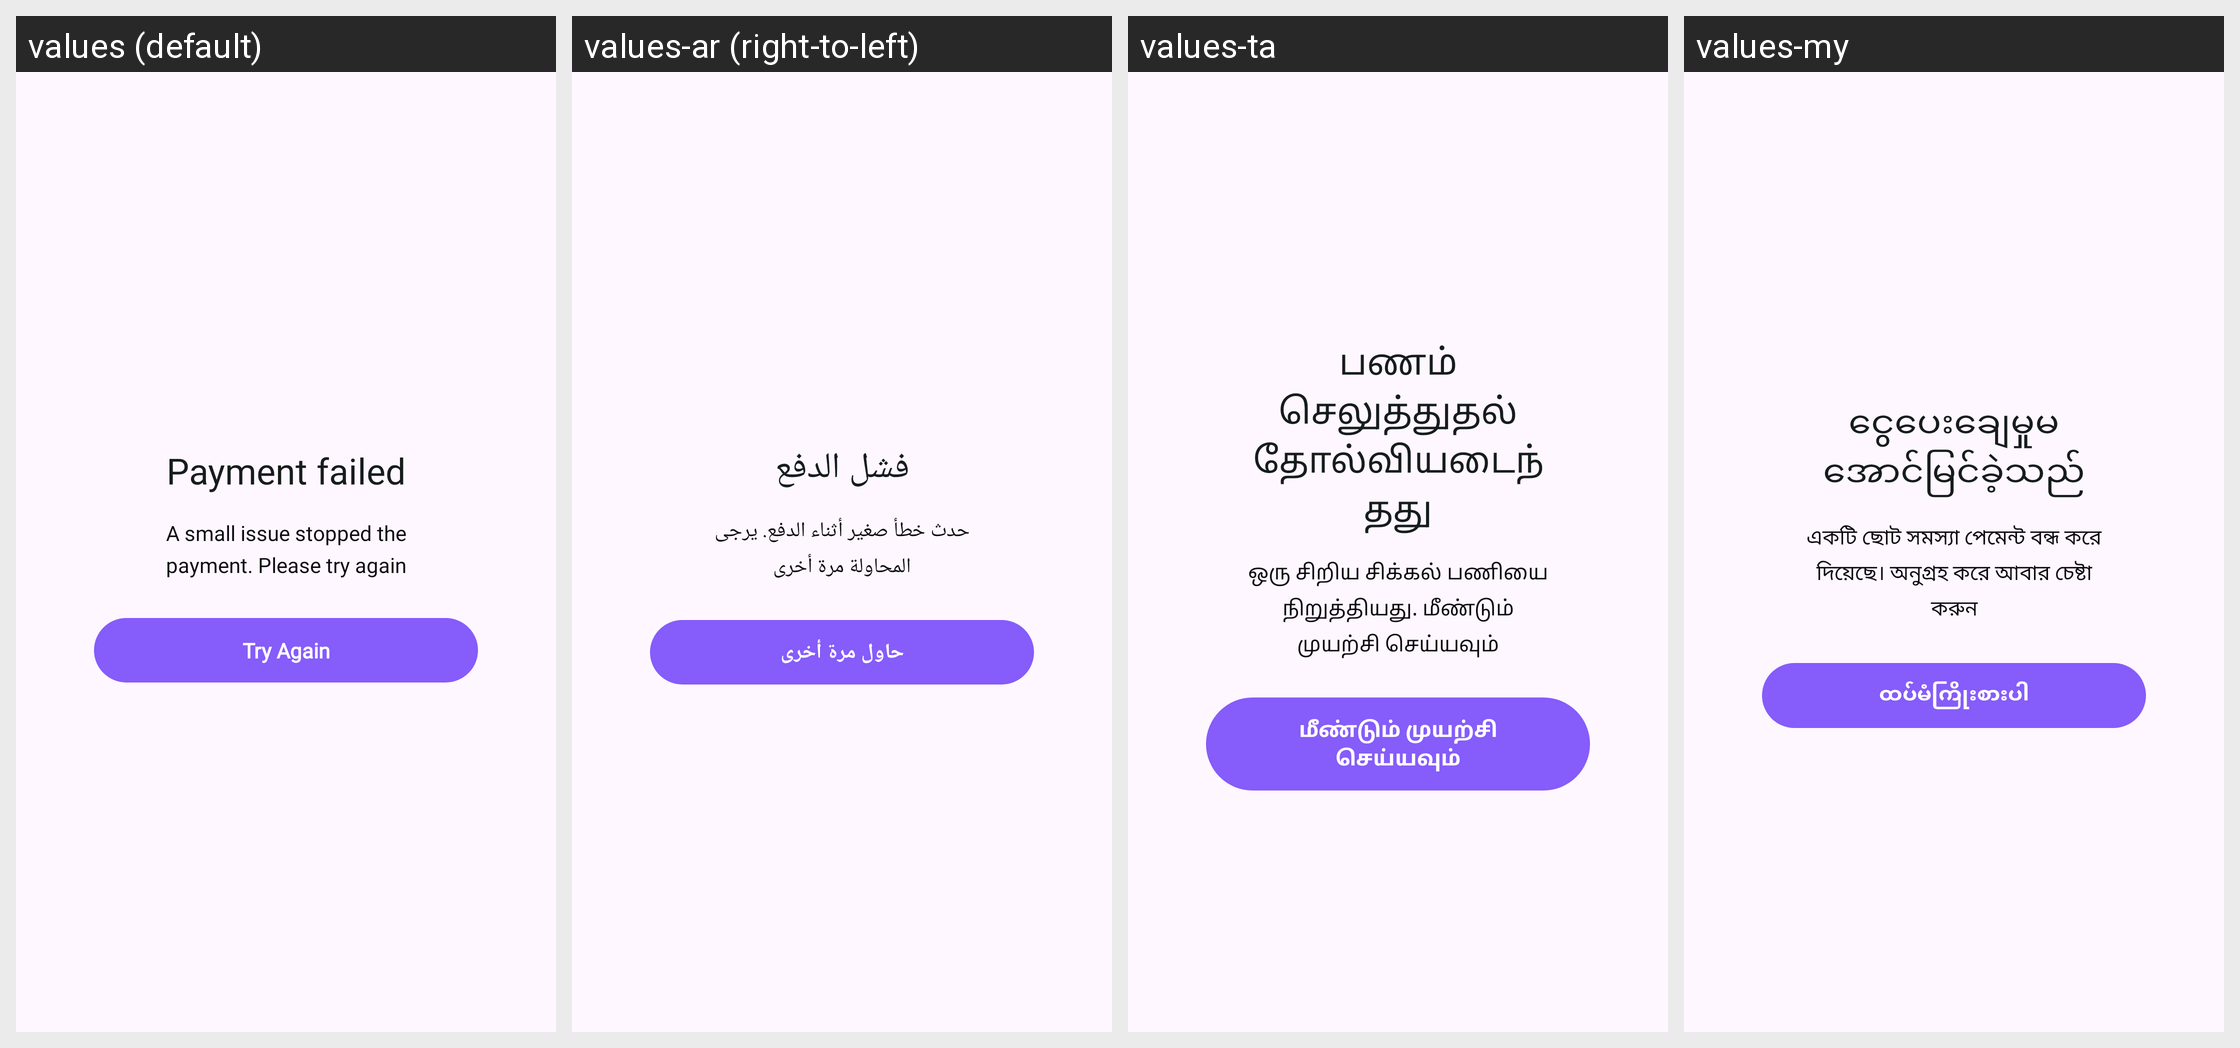

This grid shows one Android layout under several languages. Give, for every string resource on the screen, its name, the default text and each shown locale's text.
Android screen res/layout/dialog_failed_premium.xml rendered under 4 locales, left to right: values (default), values-ar (right-to-left), values-ta, values-my. Device: Nexus 5 (rendered at 1080×1920; each locale shown at half size, 540×960, under a caption strip naming it); theme Theme.ThemeWallpaper.
Other locales in the repository, not shown: values-af, values-am, values-az, values-be, values-bn, values-bn-rBD, values-ca, values-ceb, values-cs, values-da, values-de, values-el, values-es, values-es-rES, values-es-rUS, values-et, values-fa, values-fi, values-fr, values-fr-rCA, values-ga, values-gl, values-gu, values-ha, values-hi, values-hr, values-hu, values-ig, values-in, values-it, values-ja, values-jv, values-kk, values-km, values-kn, values-ko, values-ml, values-mr, values-ms, values-ne, values-nl, values-no, values-pa, values-pl, values-ps, values-pt, values-pt-rBR, values-ro, values-ru, values-sd, values-si, values-sk, values-sl, values-sr, values-su, values-sv, values-te, values-tg, values-th, values-tl, values-tr, values-uk, values-ur, values-uz, values-vi, values-yo, values-zh, values-zh-rCN, values-zh-rHK, values-zh-rTW.
Strings drawn on this screen, with the default value and each locale's value (text and hints the layout hard-codes, and strings that could not be matched under every locale, appear in the picture but are not listed):

payment_failed
  values: Payment failed
  values-ar: فشل الدفع
  values-ta: பணம் செலுத்துதல் தோல்வியடைந்தது
  values-my: ငွေပေးချေမှုမအောင်မြင်ခဲ့သည်

a_small_issue_stopped
  values: A small issue stopped the payment. Please try again
  values-ar: حدث خطأ صغير أثناء الدفع. يرجى المحاولة مرة أخرى
  values-ta: ஒரு சிறிய சிக்கல் பணியை நிறுத்தியது. மீண்டும் முயற்சி செய்யவும்
  values-my: একটি ছোট সমস্যা পেমেন্ট বন্ধ করে দিয়েছে। অনুগ্রহ করে আবার চেষ্টা করুন

try_again
  values: Try Again
  values-ar: حاول مرة أخرى
  values-ta: மீண்டும் முயற்சி செய்யவும்
  values-my: ထပ်မံကြိုးစားပါ
